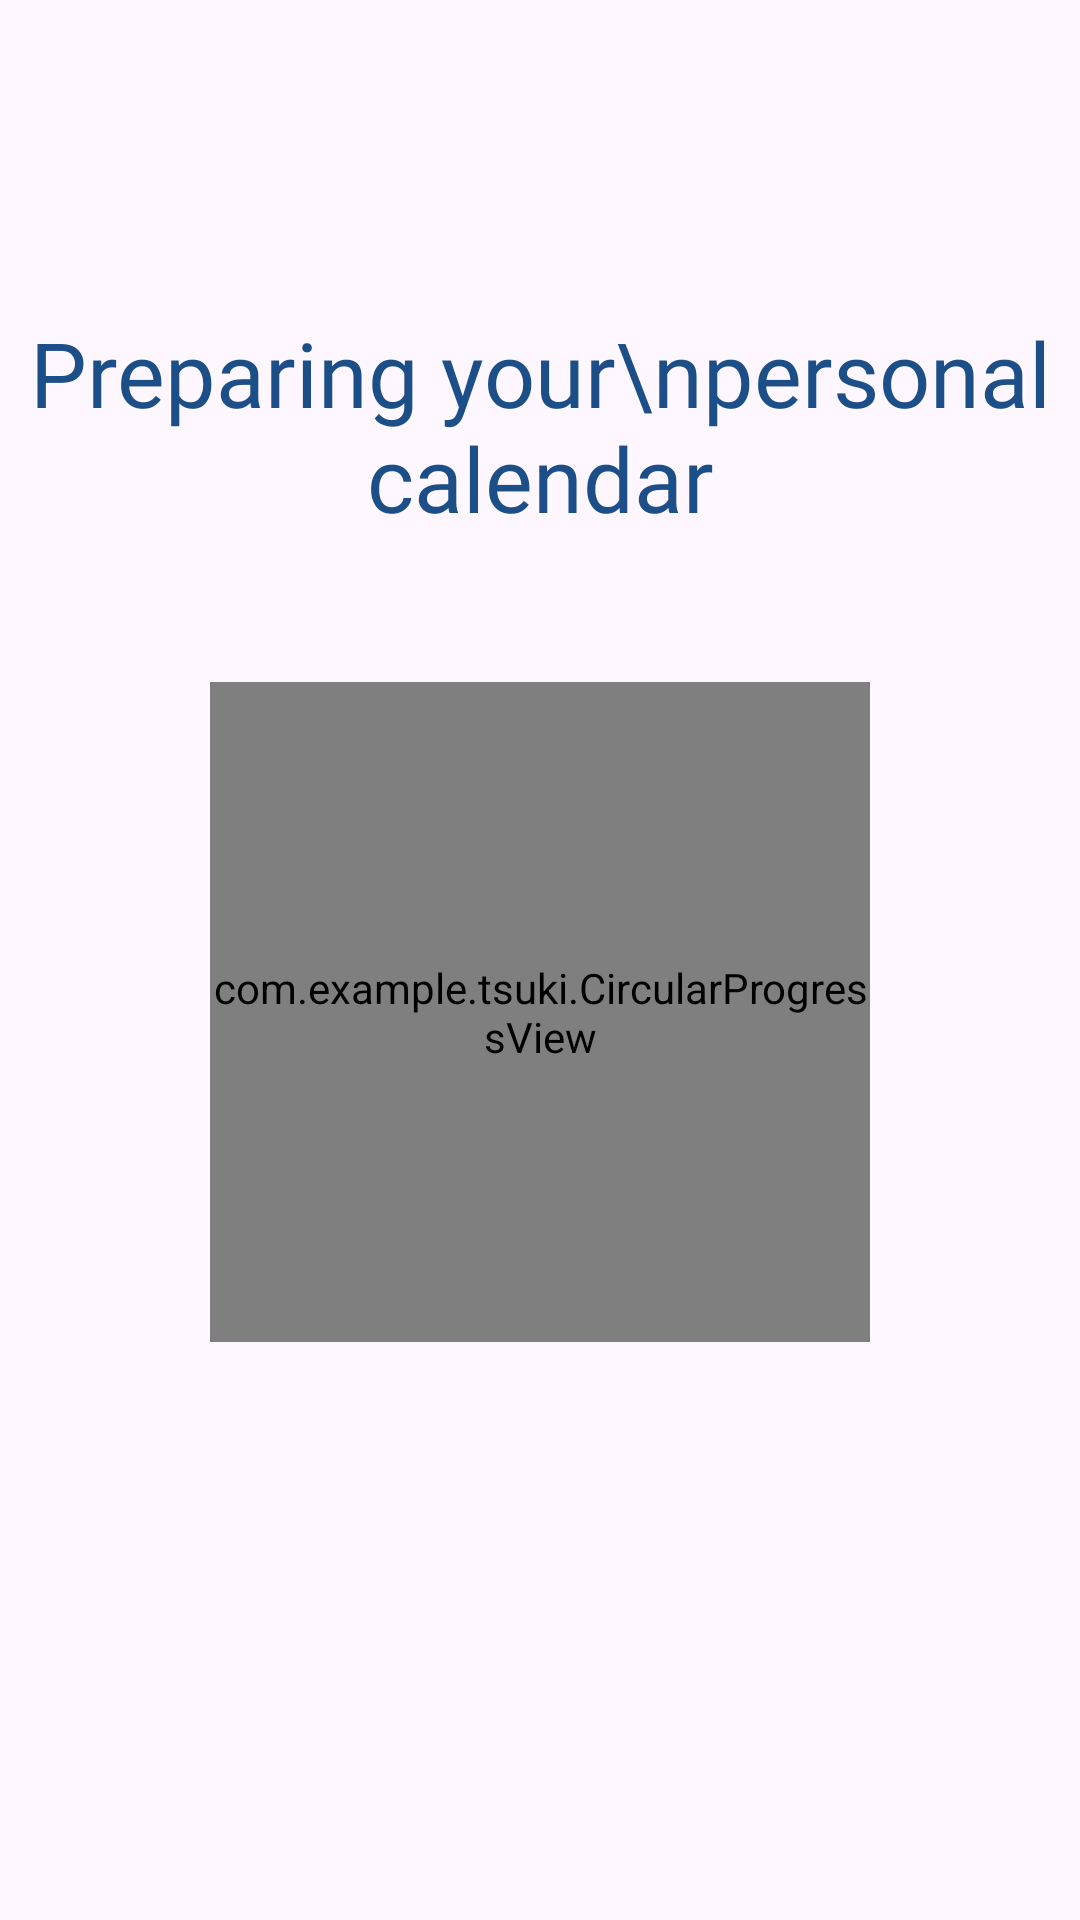

Reconstruct the res/layout file that produces this screen, plus the resources it refers to.
<!-- AndroidManifest.xml: application theme Theme.Tsuki -->
<!-- res/layout/fragment_loading.xml -->
<?xml version="1.0" encoding="utf-8"?>
<androidx.constraintlayout.widget.ConstraintLayout xmlns:android="http://schemas.android.com/apk/res/android"
    xmlns:app="http://schemas.android.com/apk/res-auto"
    android:layout_width="match_parent"
    android:layout_height="match_parent">

    <TextView
        android:id="@+id/tvTitle"
        android:layout_width="wrap_content"
        android:layout_height="wrap_content"
        android:fontFamily="@font/lato_bold"
        android:gravity="center"
        android:textAlignment="center"
        android:text="Preparing your\npersonal calendar"
        android:textColor="@color/navy"
        android:textSize="30sp"
        app:layout_constraintBottom_toTopOf="@+id/circularProgress"
        app:layout_constraintEnd_toEndOf="parent"
        app:layout_constraintStart_toStartOf="parent"
        app:layout_constraintTop_toTopOf="parent"
        app:layout_constraintVertical_bias="0.35"
        app:layout_constraintVertical_chainStyle="packed" />

    <com.example.tsuki.CircularProgressView
        android:id="@+id/circularProgress"
        android:layout_width="220dp"
        android:layout_height="220dp"
        android:layout_marginTop="48dp"
        app:layout_constraintBottom_toBottomOf="parent"
        app:layout_constraintEnd_toEndOf="parent"
        app:layout_constraintStart_toStartOf="parent"
        app:layout_constraintTop_toBottomOf="@+id/tvTitle" />

</androidx.constraintlayout.widget.ConstraintLayout>
<!-- resources referenced by this layout -->
<resources>
  <color name="navy">#1C4E88</color>
  <style name="Theme.Tsuki" parent="Base.Theme.Tsuki">
          
          <item name="colorSecondaryContainer">@android:color/transparent</item>
          <item name="colorOnSecondaryContainer">@color/gray</item>
      </style>
  <style name="Base.Theme.Tsuki" parent="Theme.Material3.DayNight.NoActionBar">
          
          
      </style>
  <color name="gray">#808080</color>
</resources>
